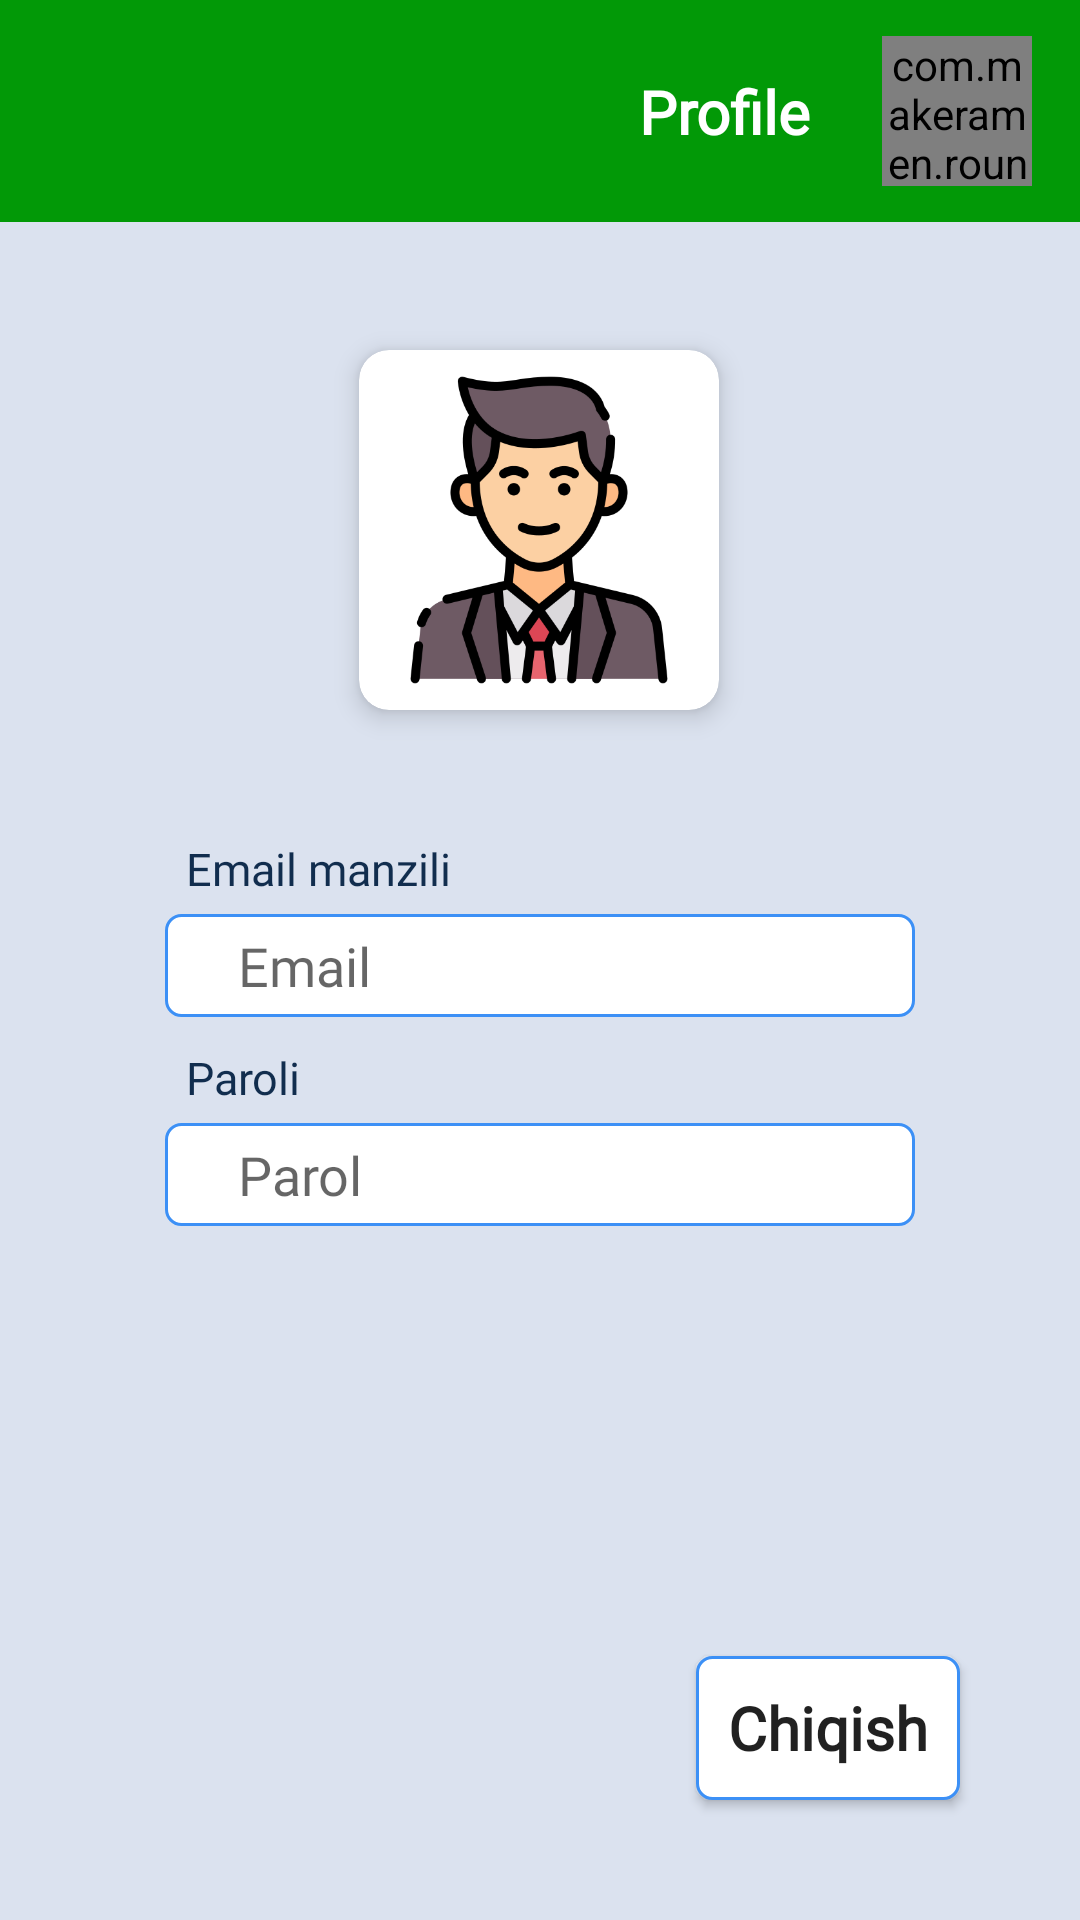

Produce the Android XML layout that renders to this screen, including the resource entries it uses.
<!-- AndroidManifest.xml: application theme Theme.SmartChild -->
<!-- res/layout/activity_profile.xml -->
<?xml version="1.0" encoding="utf-8"?>
<androidx.constraintlayout.widget.ConstraintLayout xmlns:android="http://schemas.android.com/apk/res/android"
    xmlns:app="http://schemas.android.com/apk/res-auto"
    xmlns:tools="http://schemas.android.com/tools"
    android:layout_width="match_parent"
    android:layout_height="match_parent"
    android:background="@color/gray"
    tools:context=".NavMenu.Profile">

    <TextView
        android:id="@+id/textView4"
        android:layout_width="wrap_content"
        android:layout_height="wrap_content"
        android:layout_marginStart="62dp"
        android:layout_marginTop="10dp"
        android:fontFamily="@font/montserrat"
        android:text="Paroli"
        android:textColor="@color/primary"
        android:textSize="15sp"
        android:textStyle="normal"
        app:layout_constraintStart_toStartOf="parent"
        app:layout_constraintTop_toBottomOf="@+id/userEmail"
        tools:ignore="HardcodedText,MissingConstraints" />

    <androidx.constraintlayout.widget.ConstraintLayout
        android:id="@+id/constraintLayout"
        android:layout_width="match_parent"
        android:layout_height="74dp"
        android:background="@color/green1"
        android:orientation="vertical"
        app:layout_constraintEnd_toEndOf="parent"
        app:layout_constraintHorizontal_bias="0.0"
        app:layout_constraintStart_toStartOf="parent"
        app:layout_constraintTop_toTopOf="parent"
        tools:ignore="MissingConstraints">


        <TextView
            android:id="@+id/textView"
            android:layout_width="wrap_content"
            android:layout_height="wrap_content"
            android:layout_marginEnd="24dp"
            android:fontFamily="@font/montserrat"
            android:gravity="center"
            android:text="Profile"
            android:textColor="@color/white"
            android:textSize="20sp"
            android:textStyle="bold"
            app:layout_constraintBottom_toBottomOf="@+id/roundedImageView"
            app:layout_constraintEnd_toStartOf="@+id/roundedImageView"
            app:layout_constraintTop_toTopOf="@+id/roundedImageView"
            tools:ignore="HardcodedText,UnusedAttribute" />

        <ImageView
            android:id="@+id/backHome"
            android:layout_width="35dp"
            android:layout_height="35dp"
            android:layout_marginStart="12dp"
            android:layout_marginTop="16dp"
            android:layout_marginBottom="16dp"
            android:rotation="180"
            android:src="@drawable/ic_next"
            android:tint="@color/white"
            app:layout_constraintBottom_toBottomOf="parent"
            app:layout_constraintStart_toStartOf="parent"
            app:layout_constraintTop_toTopOf="parent"
            tools:ignore="ContentDescription,UseAppTint" />

        <com.makeramen.roundedimageview.RoundedImageView
            android:id="@+id/roundedImageView"
            android:layout_width="50dp"
            android:layout_height="50dp"
            android:layout_marginTop="16dp"
            android:layout_marginEnd="16dp"
            android:layout_marginBottom="16dp"
            android:src="@drawable/logo_pr"
            app:layout_constraintBottom_toBottomOf="parent"
            app:layout_constraintEnd_toEndOf="parent"
            app:layout_constraintTop_toTopOf="parent"
            app:riv_oval="true"
            tools:ignore="ContentDescription" />


    </androidx.constraintlayout.widget.ConstraintLayout>

    <androidx.cardview.widget.CardView
        style="@style/Widget.Material3.CardView.Elevated"
        android:id="@+id/userImage"
        android:layout_width="wrap_content"
        android:layout_height="wrap_content"
        app:cardCornerRadius="10dp"
        app:cardElevation="5dp"
        android:layout_marginTop="32dp"
        app:cardUseCompatPadding="true"
        app:layout_constraintEnd_toEndOf="parent"
        app:layout_constraintHorizontal_bias="0.498"
        app:layout_constraintStart_toStartOf="parent"
        app:layout_constraintTop_toBottomOf="@+id/constraintLayout"
        tools:ignore="MissingConstraints">

        <ImageView
            android:layout_width="120dp"
            android:layout_height="120dp"
            android:padding="5dp"
            android:src="@drawable/businessman"
            tools:ignore="ContentDescription,MissingConstraints" />

    </androidx.cardview.widget.CardView>

    <TextView
        android:id="@+id/textView2"
        android:layout_width="wrap_content"
        android:layout_height="wrap_content"
        android:layout_marginStart="62dp"
        android:layout_marginTop="32dp"
        android:fontFamily="@font/montserrat"
        android:text="Email manzili"
        android:textColor="@color/primary"
        android:textSize="15sp"
        android:textStyle="normal"
        app:layout_constraintStart_toStartOf="parent"
        app:layout_constraintTop_toBottomOf="@+id/userImage"
        tools:ignore="HardcodedText,MissingConstraints" />

    <TextView
        android:id="@+id/userEmail"
        android:layout_width="match_parent"
        android:layout_height="wrap_content"
        android:layout_marginStart="55dp"
        android:layout_marginTop="5dp"
        android:layout_marginEnd="55dp"
        android:background="@drawable/user_data_background"
        android:fontFamily="@font/montserrat"
        android:hint=" Email "
        android:paddingTop="5dp"
        android:paddingBottom="5dp"
        android:paddingStart="20dp"
        android:textColor="@color/primary"
        android:textSize="18sp"
        android:textStyle="normal"
        app:layout_constraintEnd_toEndOf="parent"
        app:layout_constraintStart_toStartOf="parent"
        app:layout_constraintTop_toBottomOf="@+id/textView2"
        tools:ignore="HardcodedText,MissingConstraints,RtlSymmetry" />

    <TextView
        android:id="@+id/userPassword"
        android:layout_width="match_parent"
        android:layout_height="wrap_content"
        android:layout_marginStart="55dp"
        android:layout_marginTop="5dp"
        android:layout_marginEnd="55dp"
        android:background="@drawable/user_data_background"
        android:fontFamily="@font/montserrat"
        android:hint=" Parol "
        android:paddingTop="5dp"
        android:paddingBottom="5dp"
        android:paddingStart="20dp"
        android:textColor="@color/primary"
        android:textSize="18sp"
        android:textStyle="normal"
        app:layout_constraintEnd_toEndOf="parent"
        app:layout_constraintHorizontal_bias="0.0"
        app:layout_constraintStart_toStartOf="parent"
        app:layout_constraintTop_toBottomOf="@+id/textView4"
        tools:ignore="HardcodedText,MissingConstraints,RtlSymmetry" />

    <Button
        android:id="@+id/logOutButton"
        style="@style/ShapeAppearanceOverlay.Material3.Button"
        android:layout_width="wrap_content"
        android:layout_height="wrap_content"
        android:layout_marginEnd="40dp"
        android:layout_marginBottom="40dp"
        android:background="@drawable/user_data_background"
        android:fontFamily="@font/montserrat"
        android:text="Chiqish"
        android:textAllCaps="false"
        android:textSize="20sp"
        android:textStyle="bold"
        app:layout_constraintBottom_toBottomOf="parent"
        app:layout_constraintEnd_toEndOf="parent"
        tools:ignore="HardcodedText,SpUsage" />

</androidx.constraintlayout.widget.ConstraintLayout>
<!-- resources referenced by this layout -->
<resources>
  <color name="gray">#DBE2EF</color>
  <color name="green1">#029907</color>
  <color name="primary">#112D4E</color>
  <color name="white">#FFFFFFFF</color>
  <!-- drawable businessman: png bitmap (drawable-v24, 36858 bytes) -->
  <!-- drawable logo_pr: jpg bitmap (drawable, 7973 bytes) -->
  <!-- drawable user_data_background (drawable) -->
  <?xml version="1.0" encoding="utf-8"?>
  <shape xmlns:android="http://schemas.android.com/apk/res/android">
  
          <solid android:color="@color/white" />
  
          <stroke
              android:width="1dp"
              android:color="@color/teal" />
  
          <corners android:radius="5dp" />
  
  </shape>
  <style name="Theme.SmartChild" parent="Theme.MaterialComponents.Light.NoActionBar">
          <item name="android:navigationBarColor">@android:color/transparent</item>
          <item name="android:statusBarColor">@color/green1</item>
          <item name="android:windowLightStatusBar">true</item>
      </style>
  <color name="teal">#3C90F6</color>
</resources>
